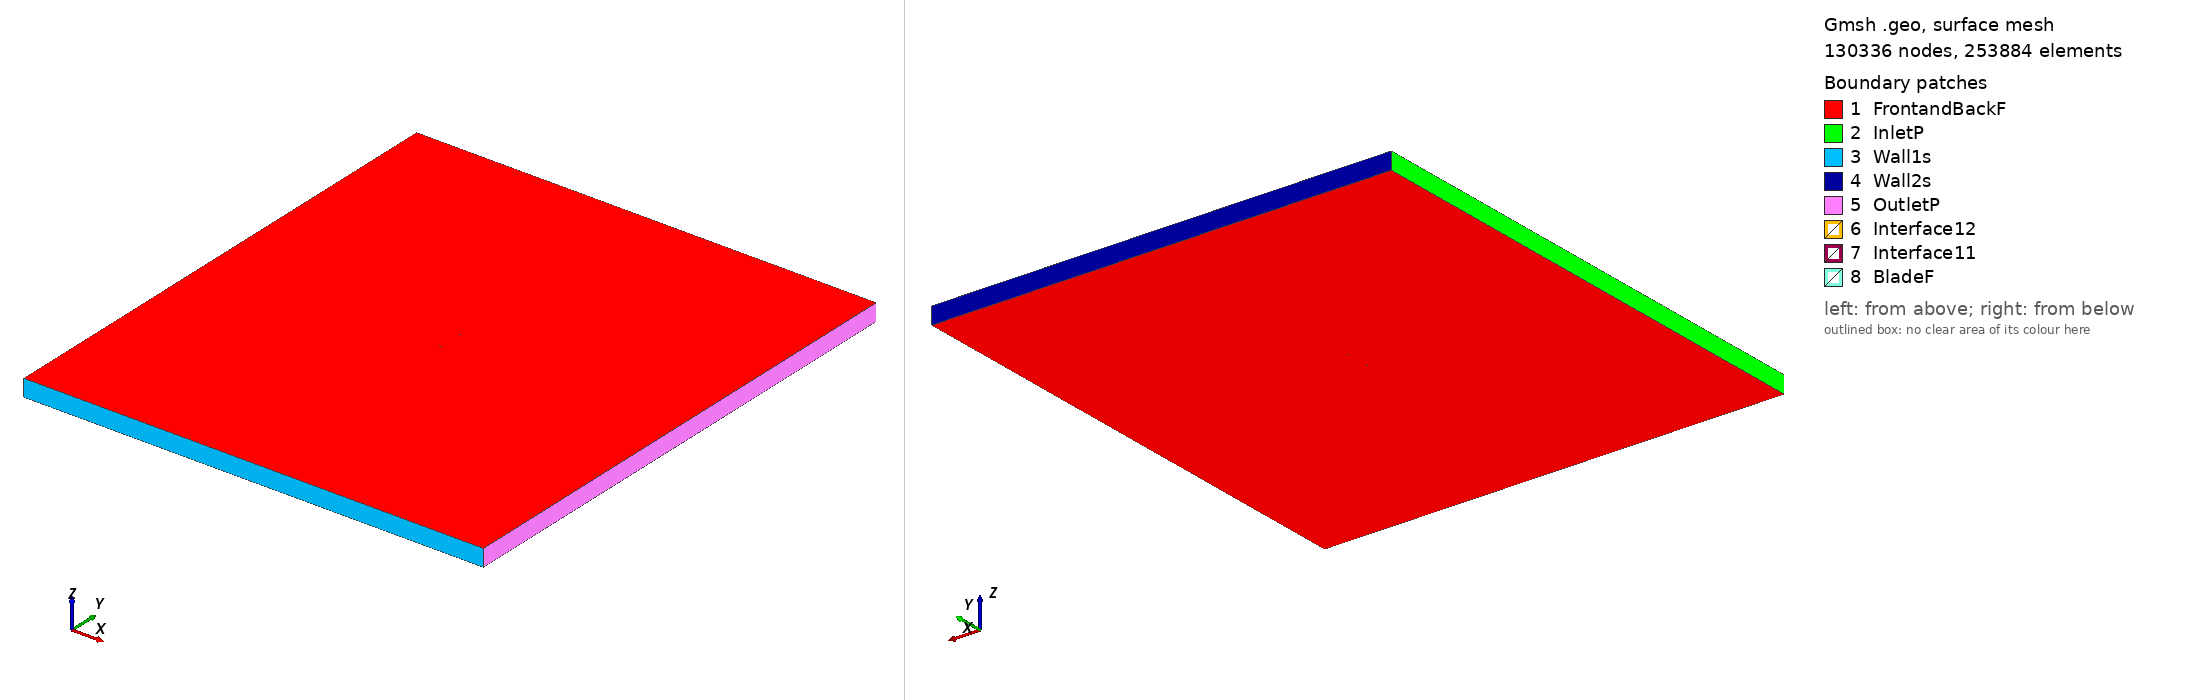

Gmsh geometry script, surface-meshed: 130336 nodes, 253884 surface elements. Boundary patches (legend numbers): 1 FrontandBackF, 2 InletP, 3 Wall1s, 4 Wall2s, 5 OutletP, 6 Interface12, 7 Interface11, 8 BladeF. Left view from above one corner, right view from below the opposite corner. Legend entries are the model's physical surfaces. The drawing asked Gmsh for element sizes between 1% and 20% of the model's largest extent; the script's own settings can give other sizes.

=== hs1712_tsr_5.2194_aoa_-4.4001.geo (drawn) ===
SetFactory("OpenCASCADE");

Point(1) = {0.074696, 0.741184, 0, 1.0};
Point(2) = {0.073149, 0.741744, 0, 1.0};
Point(3) = {0.071607, 0.742226, 0, 1.0};
Point(4) = {0.070066, 0.742706, 0, 1.0};
Point(5) = {0.068528, 0.743140, 0, 1.0};
Point(6) = {0.066992, 0.743554, 0, 1.0};
Point(7) = {0.065457, 0.743952, 0, 1.0};
Point(8) = {0.063923, 0.744333, 0, 1.0};
Point(9) = {0.062390, 0.744700, 0, 1.0};
Point(10) = {0.060859, 0.745050, 0, 1.0};
Point(11) = {0.059329, 0.745386, 0, 1.0};
Point(12) = {0.056273, 0.745989, 0, 1.0};
Point(13) = {0.053223, 0.746525, 0, 1.0};
Point(14) = {0.050178, 0.746992, 0, 1.0};
Point(15) = {0.047138, 0.747402, 0, 1.0};
Point(16) = {0.044100, 0.747779, 0, 1.0};
Point(17) = {0.041068, 0.748087, 0, 1.0};
Point(18) = {0.038025, 0.748528, 0, 1.0};
Point(19) = {0.034998, 0.748765, 0, 1.0};
Point(20) = {0.028954, 0.749101, 0, 1.0};
Point(21) = {0.025930, 0.749294, 0, 1.0};
Point(22) = {0.022908, 0.749464, 0, 1.0};
Point(23) = {0.019888, 0.749612, 0, 1.0};
Point(24) = {0.013853, 0.749842, 0, 1.0};
Point(25) = {0.010838, 0.749923, 0, 1.0};
Point(26) = {0.007827, 0.749947, 0, 1.0};
Point(27) = {0.004814, 0.750000, 0, 1.0};
Point(28) = {-0.001199, 0.749942, 0, 1.0};
Point(29) = {-0.004202, 0.749866, 0, 1.0};
Point(30) = {-0.007202, 0.749746, 0, 1.0};
Point(31) = {-0.010200, 0.749600, 0, 1.0};
Point(32) = {-0.016187, 0.749205, 0, 1.0};
Point(33) = {-0.019177, 0.748956, 0, 1.0};
Point(34) = {-0.022162, 0.748643, 0, 1.0};
Point(35) = {-0.025142, 0.748279, 0, 1.0};
Point(36) = {-0.031110, 0.747633, 0, 1.0};
Point(37) = {-0.034089, 0.747246, 0, 1.0};
Point(38) = {-0.037065, 0.746806, 0, 1.0};
Point(39) = {-0.040036, 0.746317, 0, 1.0};
Point(40) = {-0.043002, 0.745767, 0, 1.0};
Point(41) = {-0.045963, 0.745146, 0, 1.0};
Point(42) = {-0.048918, 0.744447, 0, 1.0};
Point(43) = {-0.051867, 0.743660, 0, 1.0};
Point(44) = {-0.054808, 0.742775, 0, 1.0};
Point(45) = {-0.057739, 0.741775, 0, 1.0};
Point(46) = {-0.060661, 0.740638, 0, 1.0};
Point(47) = {-0.062117, 0.740010, 0, 1.0};
Point(48) = {-0.063569, 0.739334, 0, 1.0};
Point(49) = {-0.065013, 0.738543, 0, 1.0};
Point(50) = {-0.066461, 0.737812, 0, 1.0};
Point(51) = {-0.067898, 0.736940, 0, 1.0};
Point(52) = {-0.069336, 0.736071, 0, 1.0};
Point(53) = {-0.070749, 0.734878, 0, 1.0};
Point(54) = {-0.072154, 0.733595, 0, 1.0};
Point(55) = {-0.073534, 0.731975, 0, 1.0};
Point(56) = {-0.073871, 0.731469, 0, 1.0};
Point(57) = {-0.074203, 0.730885, 0, 1.0};
Point(58) = {-0.074460, 0.730319, 0, 1.0};
Point(59) = {-0.074584, 0.729973, 0, 1.0};
Point(60) = {-0.074698, 0.729508, 0, 1.0};
Point(61) = {-0.074754, 0.729248, 0, 1.0};
Point(62) = {-0.074779, 0.728601, 0, 1.0};
Point(63) = {-0.074779, 0.728599, 0, 1.0};
Point(64) = {-0.074661, 0.728041, 0, 1.0};
Point(65) = {-0.074570, 0.727835, 0, 1.0};
Point(66) = {-0.074398, 0.727562, 0, 1.0};
Point(67) = {-0.074233, 0.727375, 0, 1.0};
Point(68) = {-0.073911, 0.727096, 0, 1.0};
Point(69) = {-0.073516, 0.726846, 0, 1.0};
Point(70) = {-0.073125, 0.726657, 0, 1.0};
Point(71) = {-0.071584, 0.726187, 0, 1.0};
Point(72) = {-0.070061, 0.725945, 0, 1.0};
Point(73) = {-0.068554, 0.725906, 0, 1.0};
Point(74) = {-0.067038, 0.725760, 0, 1.0};
Point(75) = {-0.065535, 0.725771, 0, 1.0};
Point(76) = {-0.064032, 0.725790, 0, 1.0};
Point(77) = {-0.062532, 0.725856, 0, 1.0};
Point(78) = {-0.061035, 0.725947, 0, 1.0};
Point(79) = {-0.059539, 0.726058, 0, 1.0};
Point(80) = {-0.056551, 0.726331, 0, 1.0};
Point(81) = {-0.053568, 0.726660, 0, 1.0};
Point(82) = {-0.050587, 0.727032, 0, 1.0};
Point(83) = {-0.047610, 0.727442, 0, 1.0};
Point(84) = {-0.044634, 0.727865, 0, 1.0};
Point(85) = {-0.041657, 0.728288, 0, 1.0};
Point(86) = {-0.038679, 0.728690, 0, 1.0};
Point(87) = {-0.035700, 0.729067, 0, 1.0};
Point(88) = {-0.032718, 0.729418, 0, 1.0};
Point(89) = {-0.029735, 0.729755, 0, 1.0};
Point(90) = {-0.023769, 0.730435, 0, 1.0};
Point(91) = {-0.020783, 0.730732, 0, 1.0};
Point(92) = {-0.017800, 0.731060, 0, 1.0};
Point(93) = {-0.014816, 0.731384, 0, 1.0};
Point(94) = {-0.008846, 0.732010, 0, 1.0};
Point(95) = {-0.005860, 0.732308, 0, 1.0};
Point(96) = {-0.002874, 0.732598, 0, 1.0};
Point(97) = {0.000113, 0.732880, 0, 1.0};
Point(98) = {0.006088, 0.733439, 0, 1.0};
Point(99) = {0.009076, 0.733716, 0, 1.0};
Point(100) = {0.012063, 0.733994, 0, 1.0};
Point(101) = {0.015051, 0.734272, 0, 1.0};
Point(102) = {0.021025, 0.734834, 0, 1.0};
Point(103) = {0.024012, 0.735117, 0, 1.0};
Point(104) = {0.027000, 0.735398, 0, 1.0};
Point(105) = {0.029987, 0.735671, 0, 1.0};
Point(106) = {0.035965, 0.736190, 0, 1.0};
Point(107) = {0.038955, 0.736432, 0, 1.0};
Point(108) = {0.041946, 0.736665, 0, 1.0};
Point(109) = {0.044938, 0.736892, 0, 1.0};
Point(110) = {0.047929, 0.737118, 0, 1.0};
Point(111) = {0.050921, 0.737338, 0, 1.0};
Point(112) = {0.053914, 0.737550, 0, 1.0};
Point(113) = {0.056907, 0.737750, 0, 1.0};
Point(114) = {0.059902, 0.737935, 0, 1.0};
Point(115) = {0.061400, 0.738024, 0, 1.0};
Point(116) = {0.062897, 0.738109, 0, 1.0};
Point(117) = {0.064395, 0.738192, 0, 1.0};
Point(118) = {0.065892, 0.738291, 0, 1.0};
Point(119) = {0.067392, 0.738358, 0, 1.0};
Point(120) = {0.068890, 0.738440, 0, 1.0};
Point(121) = {0.070388, 0.738523, 0, 1.0};
Point(122) = {0.071889, 0.738558, 0, 1.0};
Point(123) = {0.073396, 0.738533, 0, 1.0};
Point(124) = {0.074902, 0.738507, 0, 1.0};
Point(125) = {-0.074696, -0.741184, 0, 1.0};
Point(126) = {-0.073149, -0.741744, 0, 1.0};
Point(127) = {-0.071607, -0.742226, 0, 1.0};
Point(128) = {-0.070066, -0.742706, 0, 1.0};
Point(129) = {-0.068528, -0.743140, 0, 1.0};
Point(130) = {-0.066992, -0.743554, 0, 1.0};
Point(131) = {-0.065457, -0.743952, 0, 1.0};
Point(132) = {-0.063923, -0.744333, 0, 1.0};
Point(133) = {-0.062390, -0.744700, 0, 1.0};
Point(134) = {-0.060859, -0.745050, 0, 1.0};
Point(135) = {-0.059329, -0.745386, 0, 1.0};
Point(136) = {-0.056273, -0.745989, 0, 1.0};
Point(137) = {-0.053223, -0.746525, 0, 1.0};
Point(138) = {-0.050178, -0.746992, 0, 1.0};
Point(139) = {-0.047138, -0.747402, 0, 1.0};
Point(140) = {-0.044100, -0.747779, 0, 1.0};
Point(141) = {-0.041068, -0.748087, 0, 1.0};
Point(142) = {-0.038025, -0.748528, 0, 1.0};
Point(143) = {-0.034998, -0.748765, 0, 1.0};
Point(144) = {-0.028954, -0.749101, 0, 1.0};
Point(145) = {-0.025930, -0.749294, 0, 1.0};
Point(146) = {-0.022908, -0.749464, 0, 1.0};
Point(147) = {-0.019888, -0.749612, 0, 1.0};
Point(148) = {-0.013853, -0.749842, 0, 1.0};
Point(149) = {-0.010838, -0.749923, 0, 1.0};
Point(150) = {-0.007827, -0.749947, 0, 1.0};
Point(151) = {-0.004814, -0.750000, 0, 1.0};
Point(152) = {0.001199, -0.749942, 0, 1.0};
Point(153) = {0.004202, -0.749866, 0, 1.0};
Point(154) = {0.007202, -0.749746, 0, 1.0};
Point(155) = {0.010200, -0.749600, 0, 1.0};
Point(156) = {0.016187, -0.749205, 0, 1.0};
Point(157) = {0.019177, -0.748956, 0, 1.0};
Point(158) = {0.022162, -0.748643, 0, 1.0};
Point(159) = {0.025142, -0.748279, 0, 1.0};
Point(160) = {0.031110, -0.747633, 0, 1.0};
Point(161) = {0.034089, -0.747246, 0, 1.0};
Point(162) = {0.037065, -0.746806, 0, 1.0};
Point(163) = {0.040036, -0.746317, 0, 1.0};
Point(164) = {0.043002, -0.745767, 0, 1.0};
Point(165) = {0.045963, -0.745146, 0, 1.0};
Point(166) = {0.048918, -0.744447, 0, 1.0};
Point(167) = {0.051867, -0.743660, 0, 1.0};
Point(168) = {0.054808, -0.742775, 0, 1.0};
Point(169) = {0.057739, -0.741775, 0, 1.0};
Point(170) = {0.060661, -0.740638, 0, 1.0};
Point(171) = {0.062117, -0.740010, 0, 1.0};
Point(172) = {0.063569, -0.739334, 0, 1.0};
Point(173) = {0.065013, -0.738543, 0, 1.0};
Point(174) = {0.066461, -0.737812, 0, 1.0};
Point(175) = {0.067898, -0.736940, 0, 1.0};
Point(176) = {0.069336, -0.736071, 0, 1.0};
Point(177) = {0.070749, -0.734878, 0, 1.0};
Point(178) = {0.072154, -0.733595, 0, 1.0};
Point(179) = {0.073534, -0.731975, 0, 1.0};
Point(180) = {0.073871, -0.731469, 0, 1.0};
Point(181) = {0.074203, -0.730885, 0, 1.0};
Point(182) = {0.074460, -0.730319, 0, 1.0};
Point(183) = {0.074584, -0.729973, 0, 1.0};
Point(184) = {0.074698, -0.729508, 0, 1.0};
Point(185) = {0.074754, -0.729248, 0, 1.0};
Point(186) = {0.074779, -0.728601, 0, 1.0};
Point(187) = {0.074779, -0.728599, 0, 1.0};
Point(188) = {0.074661, -0.728041, 0, 1.0};
Point(189) = {0.074570, -0.727835, 0, 1.0};
Point(190) = {0.074398, -0.727562, 0, 1.0};
Point(191) = {0.074233, -0.727375, 0, 1.0};
Point(192) = {0.073911, -0.727096, 0, 1.0};
Point(193) = {0.073516, -0.726846, 0, 1.0};
Point(194) = {0.073125, -0.726657, 0, 1.0};
Point(195) = {0.071584, -0.726187, 0, 1.0};
Point(196) = {0.070061, -0.725945, 0, 1.0};
Point(197) = {0.068554, -0.725906, 0, 1.0};
Point(198) = {0.067038, -0.725760, 0, 1.0};
Point(199) = {0.065535, -0.725771, 0, 1.0};
Point(200) = {0.064032, -0.725790, 0, 1.0};
Point(201) = {0.062532, -0.725856, 0, 1.0};
Point(202) = {0.061035, -0.725947, 0, 1.0};
Point(203) = {0.059539, -0.726058, 0, 1.0};
Point(204) = {0.056551, -0.726331, 0, 1.0};
Point(205) = {0.053568, -0.726660, 0, 1.0};
Point(206) = {0.050587, -0.727032, 0, 1.0};
Point(207) = {0.047610, -0.727442, 0, 1.0};
Point(208) = {0.044634, -0.727865, 0, 1.0};
Point(209) = {0.041657, -0.728288, 0, 1.0};
Point(210) = {0.038679, -0.728690, 0, 1.0};
Point(211) = {0.035700, -0.729067, 0, 1.0};
Point(212) = {0.032718, -0.729418, 0, 1.0};
Point(213) = {0.029735, -0.729755, 0, 1.0};
Point(214) = {0.023769, -0.730435, 0, 1.0};
Point(215) = {0.020783, -0.730732, 0, 1.0};
Point(216) = {0.017800, -0.731060, 0, 1.0};
Point(217) = {0.014816, -0.731384, 0, 1.0};
Point(218) = {0.008846, -0.732010, 0, 1.0};
Point(219) = {0.005860, -0.732308, 0, 1.0};
Point(220) = {0.002874, -0.732598, 0, 1.0};
Point(221) = {-0.000113, -0.732880, 0, 1.0};
Point(222) = {-0.006088, -0.733439, 0, 1.0};
Point(223) = {-0.009076, -0.733716, 0, 1.0};
Point(224) = {-0.012063, -0.733994, 0, 1.0};
Point(225) = {-0.015051, -0.734272, 0, 1.0};
Point(226) = {-0.021025, -0.734834, 0, 1.0};
Point(227) = {-0.024012, -0.735117, 0, 1.0};
Point(228) = {-0.027000, -0.735398, 0, 1.0};
Point(229) = {-0.029987, -0.735671, 0, 1.0};
Point(230) = {-0.035965, -0.736190, 0, 1.0};
Point(231) = {-0.038955, -0.736432, 0, 1.0};
Point(232) = {-0.041946, -0.736665, 0, 1.0};
Point(233) = {-0.044938, -0.736892, 0, 1.0};
Point(234) = {-0.047929, -0.737118, 0, 1.0};
Point(235) = {-0.050921, -0.737338, 0, 1.0};
Point(236) = {-0.053914, -0.737550, 0, 1.0};
Point(237) = {-0.056907, -0.737750, 0, 1.0};
Point(238) = {-0.059902, -0.737935, 0, 1.0};
Point(239) = {-0.061400, -0.738024, 0, 1.0};
Point(240) = {-0.062897, -0.738109, 0, 1.0};
Point(241) = {-0.064395, -0.738192, 0, 1.0};
Point(242) = {-0.065892, -0.738291, 0, 1.0};
Point(243) = {-0.067392, -0.738358, 0, 1.0};
Point(244) = {-0.068890, -0.738440, 0, 1.0};
Point(245) = {-0.070388, -0.738523, 0, 1.0};
Point(246) = {-0.071889, -0.738558, 0, 1.0};
Point(247) = {-0.073396, -0.738533, 0, 1.0};
Point(248) = {-0.074902, -0.738507, 0, 1.0};

// Lines: first blade (splines 1-4)
Spline(1) = {1:37};
Spline(2) = {37:87};
Spline(3) = {87:124};
Spline(4) = {124,1};

// Lines: second blade (splines 5-8)
Spline(5) = {125:161};
Spline(6) = {161:211};
Spline(7) = {211:248};
Spline(8) = {248,125};

// Outer domain (points 20001-4 and lines)
Point(249) = {-13.50000000, -15.00000000, 0, 1.0};
Point(250) = {-13.50000000, 15.00000000, 0, 1.0};
Point(251) = {13.50000000, 15.00000000, 0, 1.0};
Point(252) = {13.50000000, -15.00000000, 0, 1.0};
Line(11) = {249, 250};
Line(12) = {250, 251};
Line(13) = {251, 252};
Line(14) = {249, 252};

// Interface (between moving and stationary domain) (circles)
Circle(9) = {0, 0, 0, 0.80000000, 0, 2*Pi};
Circle(10) = {0, 0, 0, 0.80000000, 0, 2*Pi};

// Loops collect Lines/Splines/etc (blade1, blade2, domain, first circle)
Line Loop(1) = {1:4};
Line Loop(2) = {5:8};
Line Loop(3) = {11,12,13,-14};
Line Loop(4) = {9};

// BooleanDifference cuts out the circle/interface from the domain
Plane Surface(1) = {3};
Plane Surface(2) = {4};
BooleanDifference{ Surface{1}; Delete;}{ Surface{2}; Delete;}

// This one cuts out the blades from the inner circle/interface
Line Loop(6) = {10};
Plane Surface(5) = {6};
Plane Surface(6) = {1};
Plane Surface(7) = {2};
BooleanDifference{ Surface{5}; Delete;}{ Surface{6,7}; Delete;}

// extrude to 3rd dimension
Extrude {0, 0, 1} {Surface{1}; Surface{5}; Layers{1}; Recombine;}

// Physical Surfaces are the named boundaries (patches)
Physical Surface("Interface11") = {12};
Physical Surface("Interface12") = {10};

// sides of domain
Physical Surface("InletP") = {6};
Physical Surface("OutletP") = {9};

// top and bottom of domain
Physical Surface("Wall1s") = {7};
Physical Surface("Wall2s") = {8};

// Check FrontandBackF by ensuring there is nothing in the 3rd dimension
Physical Surface("FrontandBackF") = {1,11,5,21};
Physical Surface("BladeF") = {13:20};
Physical Volume("Turbine") = {2};
Physical Volume("Farfield") = {1};

// settings for airfoil boundary layer
Field[1] = BoundaryLayer;
Field[1].EdgesList = {1:8};
Field[1].hwall_n = 1e-3;
Field[1].thickness = 1.5e-2;
Field[1].ratio = 1.05;
Field[1].Quads = 1;
BoundaryLayer Field = 1;

// control points for mesh (blade and interface)
// floor((arc length / 1.5mm)/ 6) -> Transfinite Line
Transfinite Line {1,2,3,5,6,7} = 34 Using Progression 1;
Transfinite Line {4,8} = 2 Using Progression 1;
Transfinite Line {9, 15} = 800 Using Progression 1;

// For more information on gmsh syntax, visit http://gmsh.info/doc/texinfo/gmsh.html
